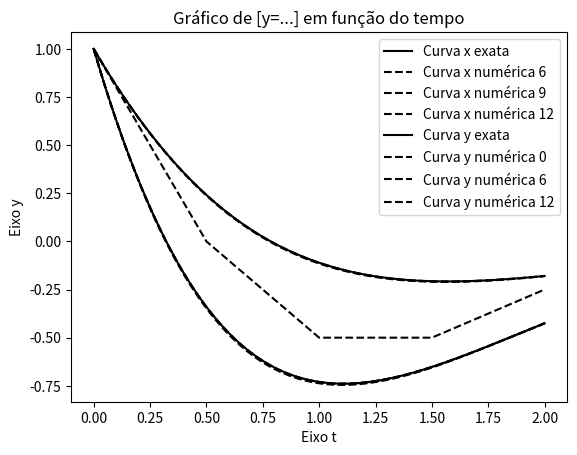

Write Python code to recreate this figure.
import matplotlib.pyplot as plt
import math

#declarações
imagem_xe = []
imagem_ye = []
imagem_xn = []
imagem_yn = []
dominio_t = []
matriz_xn = []
matriz_yn = []
matriz_t = []
vetorerro_x = []
vetorerro_y = []

#funções trabalhadas e suas derivadas
def x(t):
    return((math.pow(math.e,-t))*((math.cos(t))-3*math.sin(t)))

def y(t):
    return((math.pow(math.e,-t))*((math.cos(t))-math.sin(t)))

def dv_fx(x_i,y_i):
    return (x_i-5*y_i)

def dv_fy(x_i, y_i):
    return (x_i-3*y_i)


#intervalos de trabalho, m, h e valores iniciais p as variaveis 
a = 0
b = 2
m = 12
h = []
t01 = 0
x01 = 1
y01 = 1
l = 0

for j in range(0 , m+1):
    N = int(math.pow(2, j+2))
    h.append( (b - a) / N)
    
    x_i = x01      
    y_i = y01
    imagem_xn = []
    imagem_yn = []
    dominio_t = []
    imagem_xn.insert(0, x01) 
    imagem_yn.insert(0, y01)

    for i in range (0,N):
        t = a + i * h[j]
        dominio_t.append(t)
        w = x_i + h[j]* dv_fx(x_i, y_i)
        imagem_xn.append(w)
        z = y_i + h[j]* dv_fy(x_i, y_i)
        imagem_yn.append(z)  
        x_i = w
        y_i = z
    
    dominio_t.append(b)
    erro_x = x(b) - w
    erro_y = y(b) - z

    matriz_xn.append(imagem_xn)
    matriz_yn.append(imagem_yn)
    matriz_t.append(dominio_t)
    vetorerro_x.append(erro_x) 
    vetorerro_y.append(erro_y)    

t=a
while (t<=b):
    imagem_xe.insert(i, x(t)) 
    imagem_ye.insert(i, y(t))        
    t += h[j]
    i += 1

"""
for j in range(0 , m+1):
    print (matriz_t[j])
    print ("t\nx")
    print (matriz_xn[j])
    print ("x\ny")
    print (matriz_yn[j])
    print ("\n")

print (imagem_xe)
print ("xe\nye")
print (imagem_ye)"""

plt.plot (dominio_t,imagem_xe, color = "#000000", label = "Curva x exata")
for j in range(0 , m+1):
  if j == 6 or j == 9 or j == 12:  
    plt.plot (matriz_t[j],matriz_xn[j], color = "#000000", linestyle = "--", label = "Curva x numérica " + f"{j}")
plt.ylabel("Eixo x")
plt.xlabel("Eixo t")
plt.title("Gráfico de [x=....] em função do tempo")
plt.legend()
plt.show()

plt.plot (dominio_t,imagem_ye, color = "#000000", label = "Curva y exata")
for j in range(0 , m+1):
   if j == 0 or j == 6 or j == 12:   
    plt.plot (matriz_t[j],matriz_yn[j], color = "#000000", linestyle = "--", label = "Curva y numérica " + f"{j}")
plt.ylabel("Eixo y")
plt.xlabel("Eixo t")
plt.title("Gráfico de [y=...] em função do tempo")
plt.legend()
plt.show()



